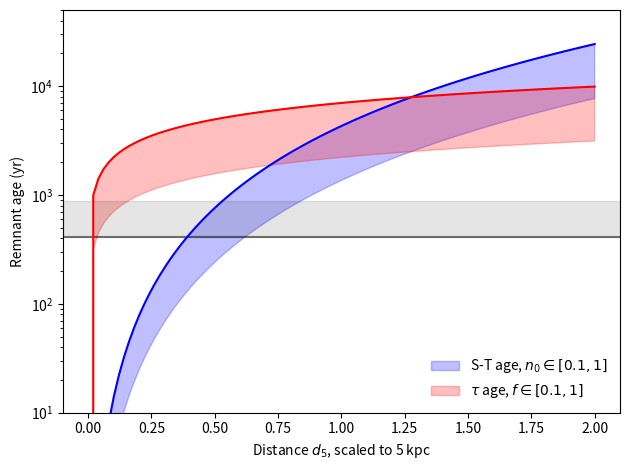

Generate this figure with matplotlib: (Note: this script raises an exception after producing the figure.)
"""
Plot age curves from Sedov vs. plasma fit
"""

from __future__ import division

import numpy as np
import matplotlib.pyplot as plt

def main():
    """Create age plot"""
    d5_domain = np.linspace(0, 2, 100)

    plt.fill_between(d5_domain, sedov_age(d5_domain, 1, 0.1), sedov_age(d5_domain, 1, 1),
                     label='S-T age, $n_0 \in [0.1, 1]$',
                     color='blue', alpha=0.25)

    plt.fill_between(d5_domain, tau_age(d5_domain, 0.1), tau_age(d5_domain, 1),
                     label=r'$\tau$ age, $f \in [0.1,1]$',
                     color='red', alpha=0.25)

    plt.axhspan(st_time_for_arbitrary_density(1, 1.4, 1.0),
                st_time_for_arbitrary_density(1, 1.4, 0.1),
                color='black', alpha=0.1)
    plt.axhline(st_time_for_arbitrary_density(1, 1.4, 1.0),
                color='black', alpha=0.5)

    # Mej = 1.4 M_sun, i.e. use M_chandrasekhar.
    #plt.semilogy(d5_domain, st_time_with_norm_derived_density(d5_domain, 1, 1.4, 1), color='black', ls=':')


    plt.semilogy(d5_domain, sedov_age(d5_domain, 1, 1), color='blue')
    plt.semilogy(d5_domain, tau_age(d5_domain, 1), color='red')

    plt.xlabel(r'Distance $d_{5}$, scaled to 5 kpc')
    plt.ylabel('Remnant age (yr)')
    plt.ylim(10, 50000)
    plt.legend(loc='lower right', frameon=False)
    plt.tight_layout()
    plt.savefig('ms/fig_age_plot.pdf')
    plt.show()

def sedov_age(d5, E51, n0):
    return 4300 * d5**(5/2) * (E51 / n0)**(-1/2)

def tau_age(d5, f):
    # 7000 computed from 2.2e10 s cm^{-3} / (0.1 f^{-1/2} d_5^{-1/2} cm^{-3})
    return 7000 * d5**(1/2) * f**(1/2)

def st_time_with_norm_derived_density(d5, E51, Mej, f):
    """ST time of Truelove & Mckee 1997
    d5: distance scaled to 5 kpc
    E51: energy scaled to 10^51 ergs
    Mej: ejecta mass in units of Msun
    f: filling factor in [0, 1]
    """
    return 1600 * E51**(-1/2) * Mej**(5/6) * (f * d5)**(1/6)

def st_time_for_arbitrary_density(E51, Mej, n0):
    """ST time of Truelove & Mckee 1997
    d5: distance scaled to 5 kpc
    E51: energy scaled to 10^51 ergs
    Mej: ejecta mass in units of Msun
    n0: ambient number density in units 1 cm^{-3}
    """
    # 310 is appropriate for scale factor
    # 0.732 * (10^51 erg)^(-1/2) * (1.99e33 grams)^(5/6) * (1 cm^-3 * 1.4 * 1.67e-24 grams)^(-1/3)
    # which we adopt here
    return 310 * E51**(-1/2) * Mej**(5/6) * n0**(-1/3)

if __name__ == '__main__':
    main()
